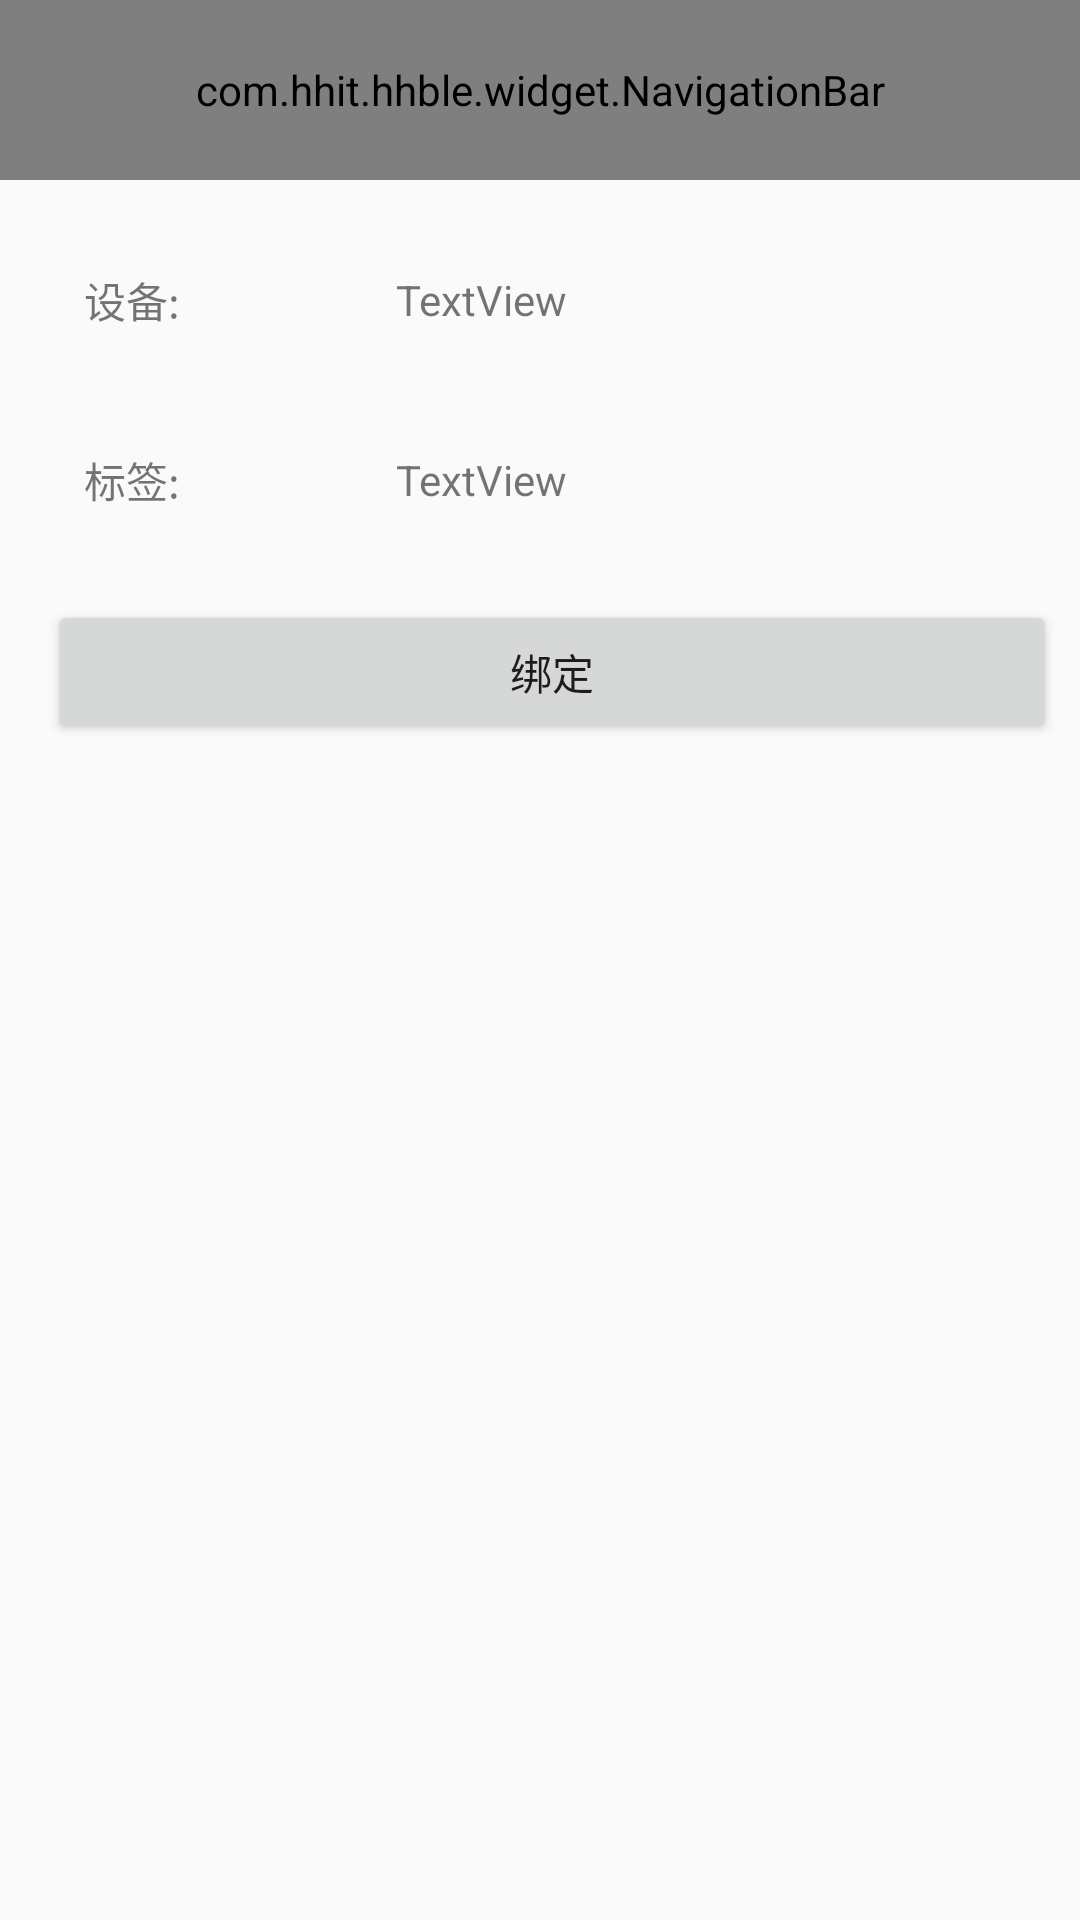

Produce the Android XML layout that renders to this screen, including the resource entries it uses.
<!-- AndroidManifest.xml: application theme AppTheme -->
<!-- res/layout/activity_hhbind.xml -->
<?xml version="1.0" encoding="utf-8"?>
<android.support.constraint.ConstraintLayout xmlns:android="http://schemas.android.com/apk/res/android"
    xmlns:app="http://schemas.android.com/apk/res-auto"
    xmlns:tools="http://schemas.android.com/tools"
    android:layout_width="match_parent"
    android:layout_height="match_parent"
    tools:context="com.hhit.hhble.HHBindActivity">

    
    <com.hhit.hhble.widget.NavigationBar
        style="@style/style_navigation_bar"
        android:layout_width="0dp"
        android:layout_height="60dp"
        app:nav_main_title="绑定"
        app:nav_left_icon="@drawable/back_selector"
        app:layout_constraintTop_toTopOf="parent"
        app:layout_constraintRight_toRightOf="parent"
        app:layout_constraintLeft_toLeftOf="parent"
        android:id="@+id/title_bar">

    </com.hhit.hhble.widget.NavigationBar>

    <LinearLayout
        android:id="@+id/linearLayout"
        android:layout_width="368dp"
        android:layout_height="40dp"
        android:layout_marginEnd="8dp"
        android:layout_marginLeft="8dp"
        android:layout_marginRight="8dp"
        android:layout_marginStart="8dp"
        android:layout_marginTop="20dp"
        android:orientation="horizontal"
        app:layout_constraintHorizontal_bias="0.0"
        app:layout_constraintLeft_toLeftOf="parent"
        app:layout_constraintRight_toRightOf="parent"
        app:layout_constraintTop_toBottomOf="@+id/title_bar">

        <TextView
            android:id="@+id/textView3"
            android:layout_width="80dp"
            android:layout_height="match_parent"
            android:layout_marginLeft="20dp"
            android:layout_weight="1"
            android:gravity="center_vertical"
            android:text="设备:" />

        <TextView
            android:id="@+id/tv_device"
            android:layout_width="50dp"
            android:layout_height="match_parent"
            android:layout_weight="8"
            android:gravity="center_vertical"
            android:text="TextView" />
    </LinearLayout>

    <LinearLayout
        android:id="@+id/linearLayout2"
        android:layout_width="368dp"
        android:layout_height="40dp"
        android:layout_marginEnd="8dp"
        android:layout_marginLeft="8dp"
        android:layout_marginRight="8dp"
        android:layout_marginStart="8dp"
        android:layout_marginTop="20dp"
        android:orientation="horizontal"
        app:layout_constraintHorizontal_bias="0.0"
        app:layout_constraintLeft_toLeftOf="parent"
        app:layout_constraintRight_toRightOf="parent"
        app:layout_constraintTop_toBottomOf="@+id/linearLayout">

        <TextView
            android:id="@+id/textView4"
            android:layout_width="80dp"
            android:layout_height="match_parent"
            android:layout_marginLeft="20dp"
            android:layout_weight="1"
            android:gravity="center_vertical"
            android:text="标签:" />

        <TextView
            android:id="@+id/tv_label"
            android:layout_width="50dp"
            android:layout_height="match_parent"
            android:layout_weight="8"
            android:gravity="center_vertical"
            android:text="TextView" />
    </LinearLayout>

    <LinearLayout
        android:layout_width="368dp"
        android:layout_height="60dp"
        android:layout_marginTop="20dp"
        android:orientation="horizontal"
        app:layout_constraintHorizontal_bias="0.0"
        app:layout_constraintLeft_toLeftOf="parent"
        app:layout_constraintRight_toRightOf="parent"
        app:layout_constraintTop_toBottomOf="@+id/linearLayout2">

        <Button
            android:id="@+id/btn_bind"
            android:layout_width="match_parent"
            android:layout_height="wrap_content"
            android:layout_marginLeft="16dp"
            android:layout_marginRight="16dp"
            android:layout_weight="1"
            android:text="绑定" />
    </LinearLayout>
</android.support.constraint.ConstraintLayout>
<!-- resources referenced by this layout -->
<resources>
  <!-- drawable back_selector (drawable) -->
  <?xml version="1.0" encoding="utf-8"?>
  
  <selector xmlns:android="http://schemas.android.com/apk/res/android">
      <item android:drawable="@mipmap/btn_back_w_nor" android:state_pressed="true" />
      <item android:drawable="@mipmap/btn_back_w_sel" android:state_pressed="false" />
  </selector>
  <style name="style_navigation_bar">
          <item name="android:id">@id/title_bar</item>
          <item name="android:layout_width">match_parent</item>
          <item name="android:layout_height">48dp</item>
          <item name="android:background">@color/color_646464</item>
      </style>
  <style name="AppTheme" parent="Theme.AppCompat.Light.DarkActionBar">
          
          <item name="colorPrimary">@color/colorPrimary</item>
          <item name="colorPrimaryDark">@color/colorPrimaryDark</item>
          <item name="colorAccent">@color/colorAccent</item>
      </style>
  <color name="color_646464">#646464</color>
  <color name="colorPrimary">#3f51b5</color>
  <color name="colorPrimaryDark">#303F9F</color>
  <color name="colorAccent">#FF4081</color>
</resources>
